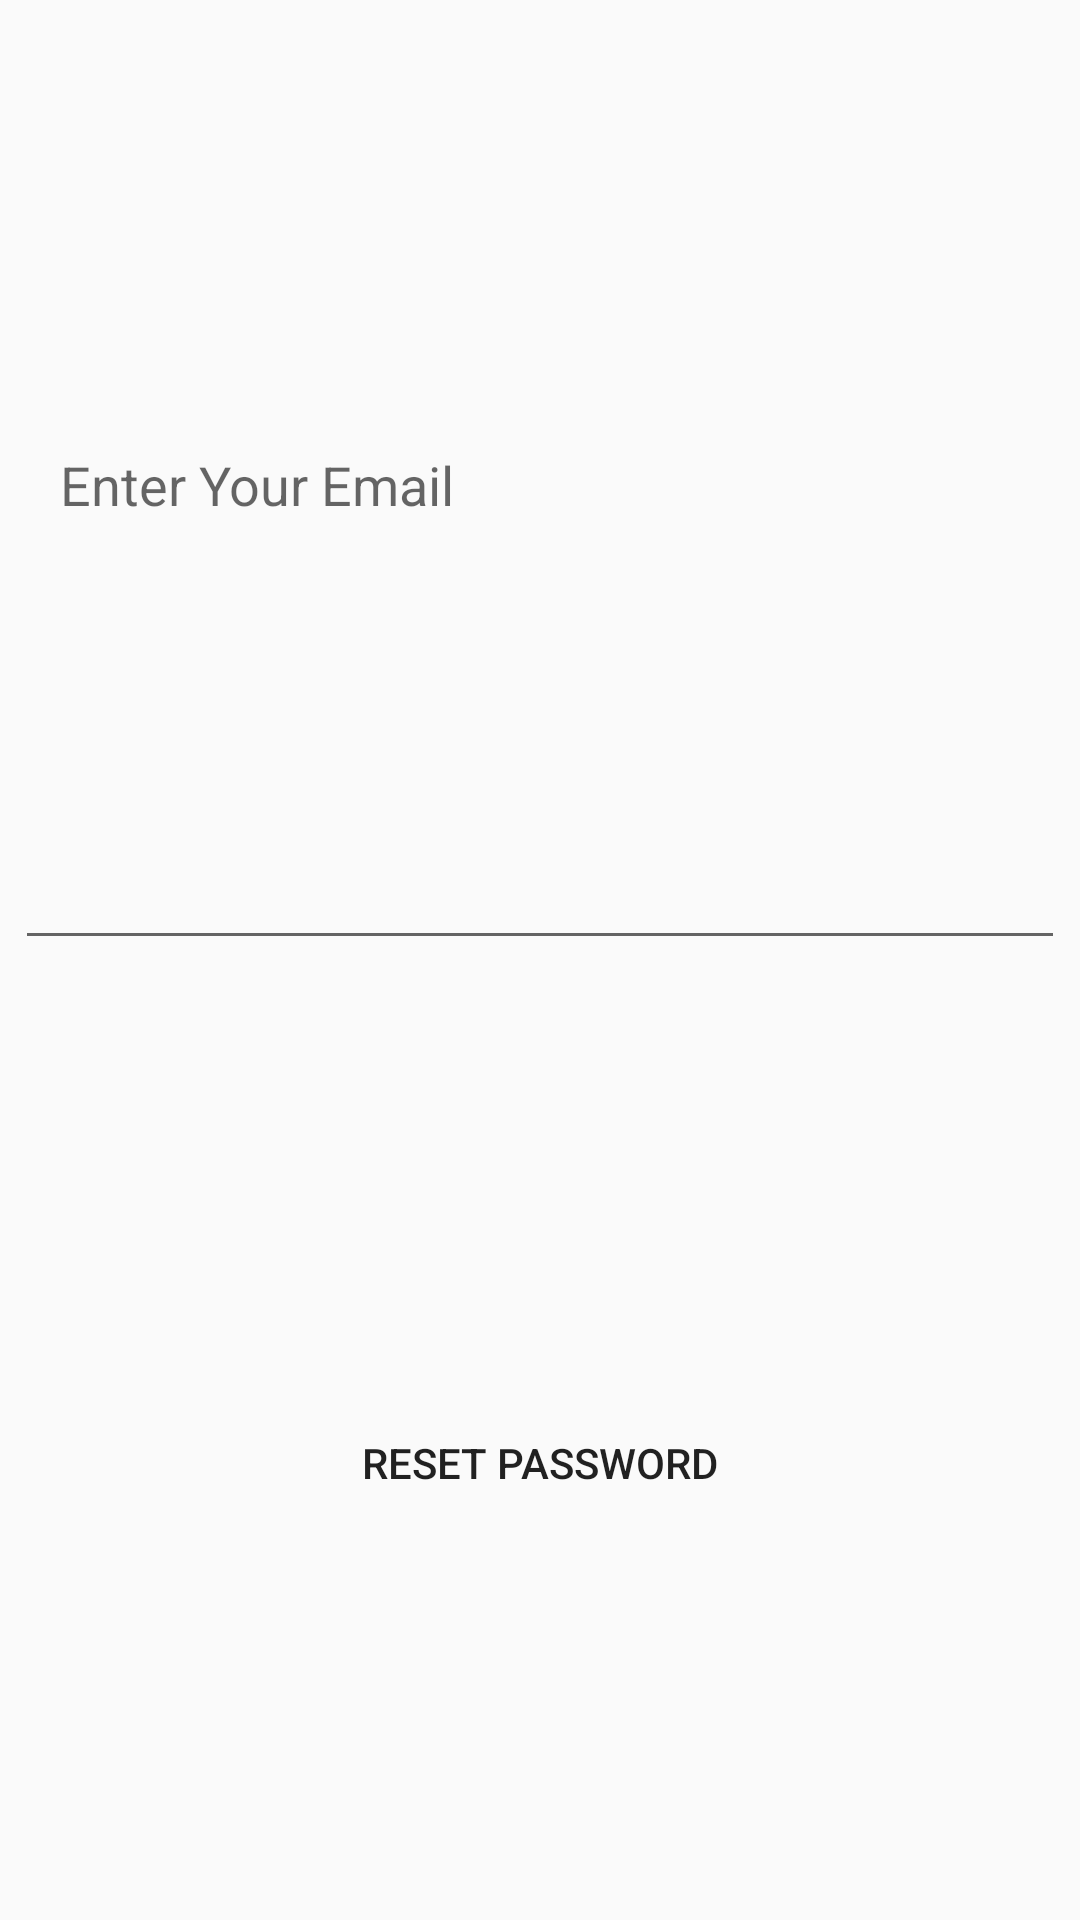

Layout XML and referenced resources for this Android screen:
<!-- AndroidManifest.xml: application theme Theme.X_name -->
<!-- res/layout/fragment_forgetten_pass.xml -->
<?xml version="1.0" encoding="utf-8"?>
<LinearLayout xmlns:android="http://schemas.android.com/apk/res/android"
    xmlns:tools="http://schemas.android.com/tools"
    android:layout_width="match_parent"
    android:layout_height="wrap_content"
    android:orientation="vertical"
    tools:context=".Fragments.outer_fragments.ForgettenPass">


    <EditText
        android:id="@+id/email_send"
        android:layout_width="match_parent"
        android:layout_height="match_parent"
        android:layout_marginLeft="5dp"
        android:layout_marginRight="5dp"
        android:layout_weight="1"
        android:ems="10"
        android:hint="Enter Your Email "
        android:inputType="textEmailAddress"
        android:paddingEnd="15dp"
        android:paddingStart="15dp" />

    <Button
        android:id="@+id/reset_button"
        android:layout_width="match_parent"
        android:layout_height="match_parent"
        android:layout_marginLeft="30dp"
        android:layout_marginRight="30dp"
        android:layout_marginTop="15dp"
        android:layout_weight="1"
        android:background="@drawable/shape2"
        android:backgroundTint="#C87AEA"
        android:text="Reset Password" />

</LinearLayout>
<!-- resources referenced by this layout -->
<resources>
  <style name="Theme.X_name" parent="Theme.AppCompat.Light.DarkActionBar">
          
          <item name="colorPrimary">@color/purple_500</item>
          <item name="colorPrimaryVariant">@color/purple_700</item>
          <item name="colorOnPrimary">@color/white</item>
          
          <item name="colorSecondary">@color/teal_200</item>
          <item name="colorSecondaryVariant">@color/teal_700</item>
          <item name="colorOnSecondary">@color/black</item>
          
          <item name="android:statusBarColor" tools:targetApi="l">?attr/colorPrimaryVariant</item>
          
      </style>
  <color name="purple_500">#FF6200EE</color>
  <color name="purple_700">#FF3700B3</color>
  <color name="white">#FFFFFFFF</color>
  <color name="teal_200">#FF03DAC5</color>
  <color name="teal_700">#FF018786</color>
  <color name="black">#FF000000</color>
</resources>
